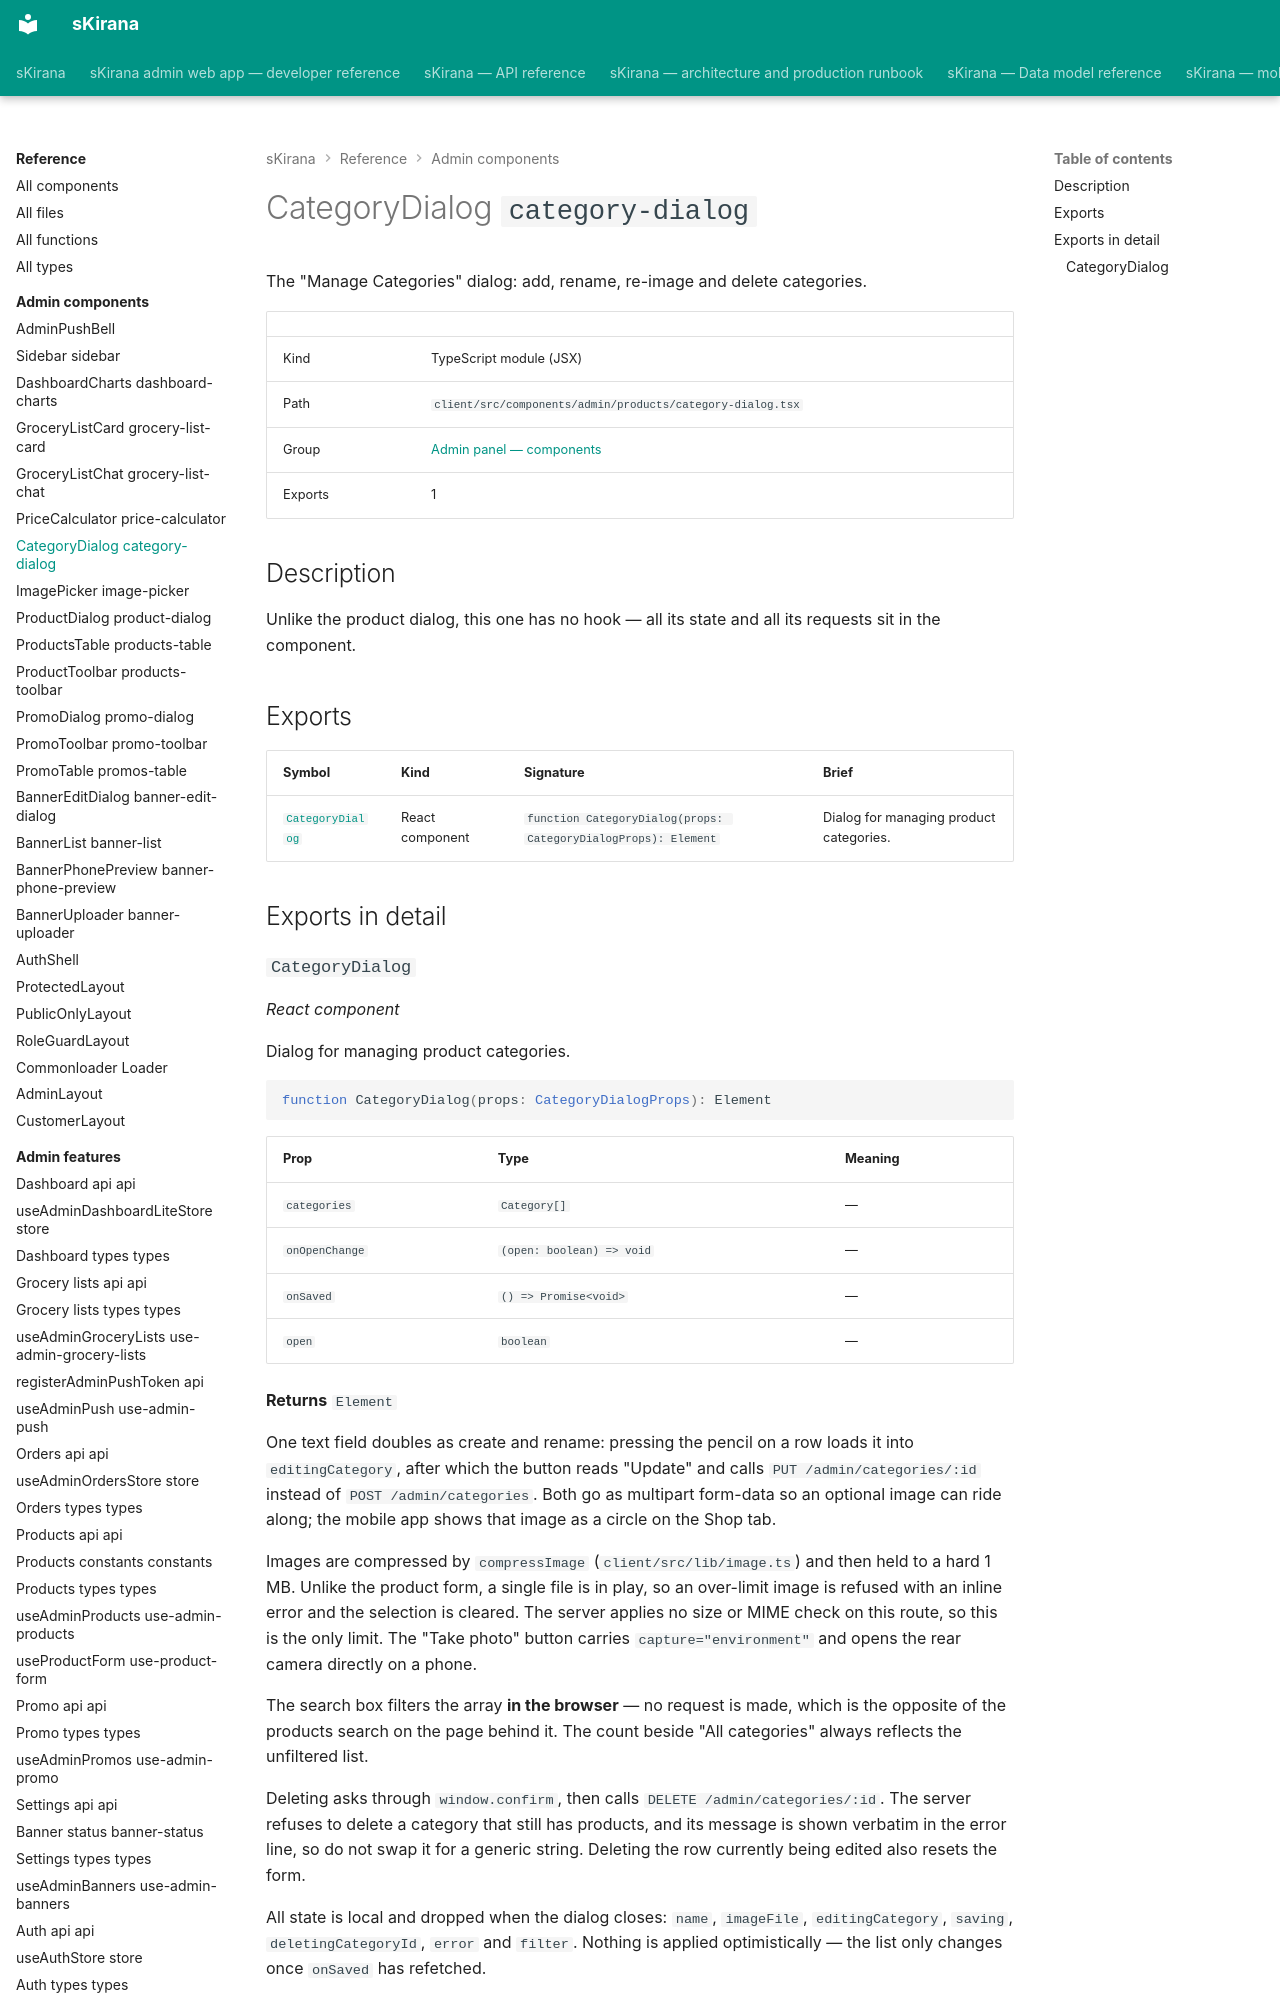

repository: shiv-anshu-gupta/TypeScriptProject · page: reference/admin-components/components-admin-products-category-dialog/index.html · generator: mkdocs

# CategoryDialog `category-dialog`

The "Manage Categories" dialog: add, rename, re-image and delete categories.

|  |  |
|---|---|
| Kind | TypeScript module (JSX) |
| Path | `client/src/components/admin/products/category-dialog.tsx` |
| Group | [Admin panel — components](index.md) |
| Exports | 1 |

## Description

Unlike the product dialog, this one has no hook — all its state and all its
requests sit in the component.

## Exports

| Symbol | Kind | Signature | Brief |
|---|---|---|---|
| [`CategoryDialog`](#component-category-dialog) | React component | `function CategoryDialog(props: CategoryDialogProps): Element` | Dialog for managing product categories. |

## Exports in detail
